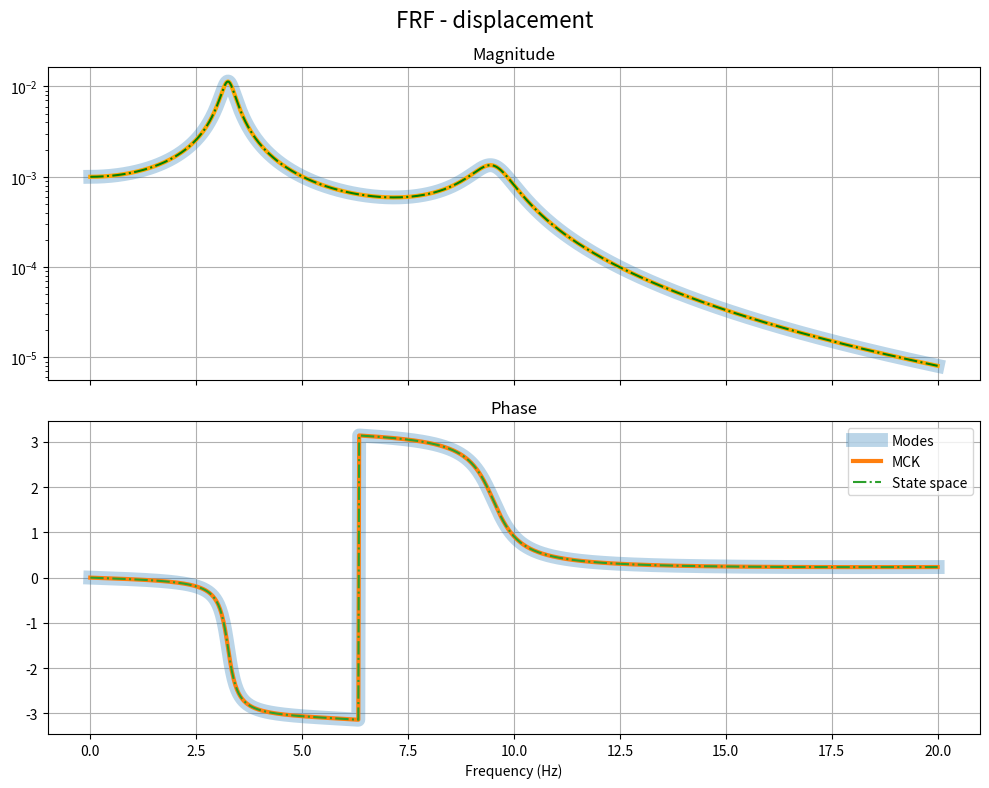
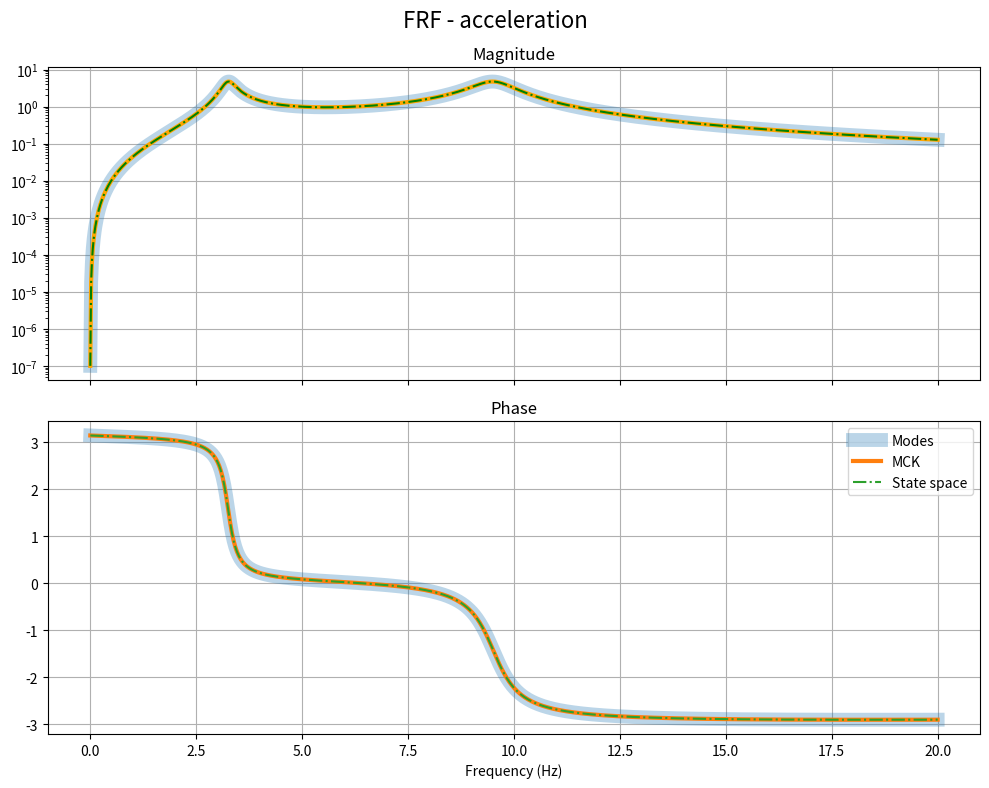
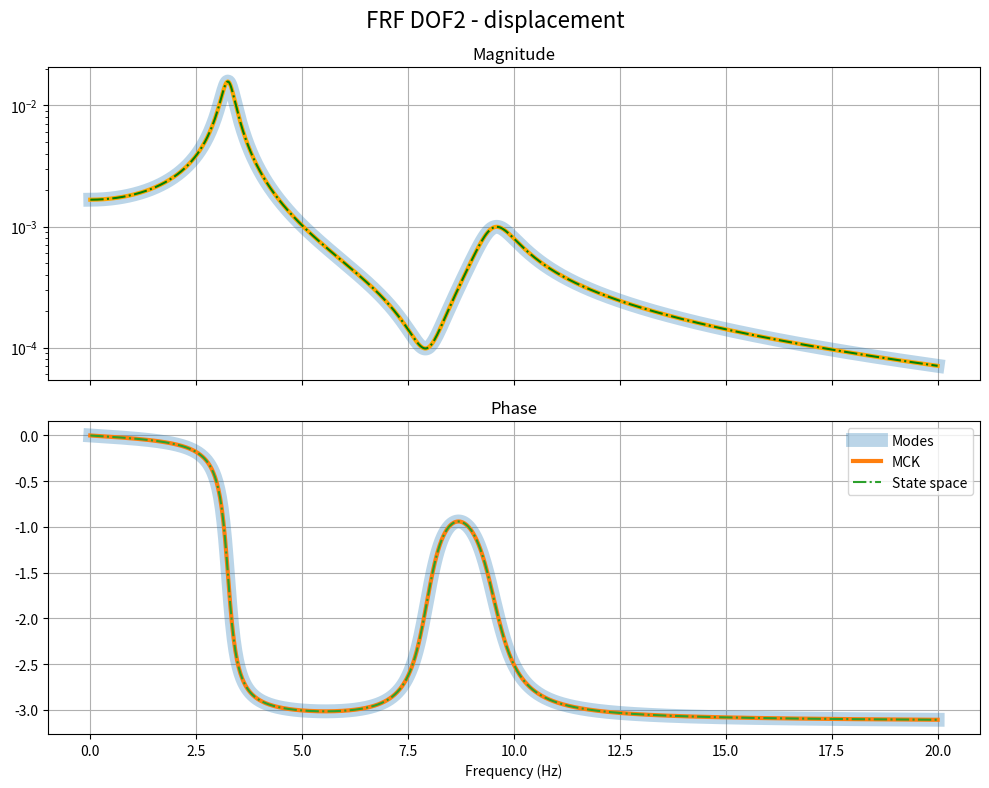
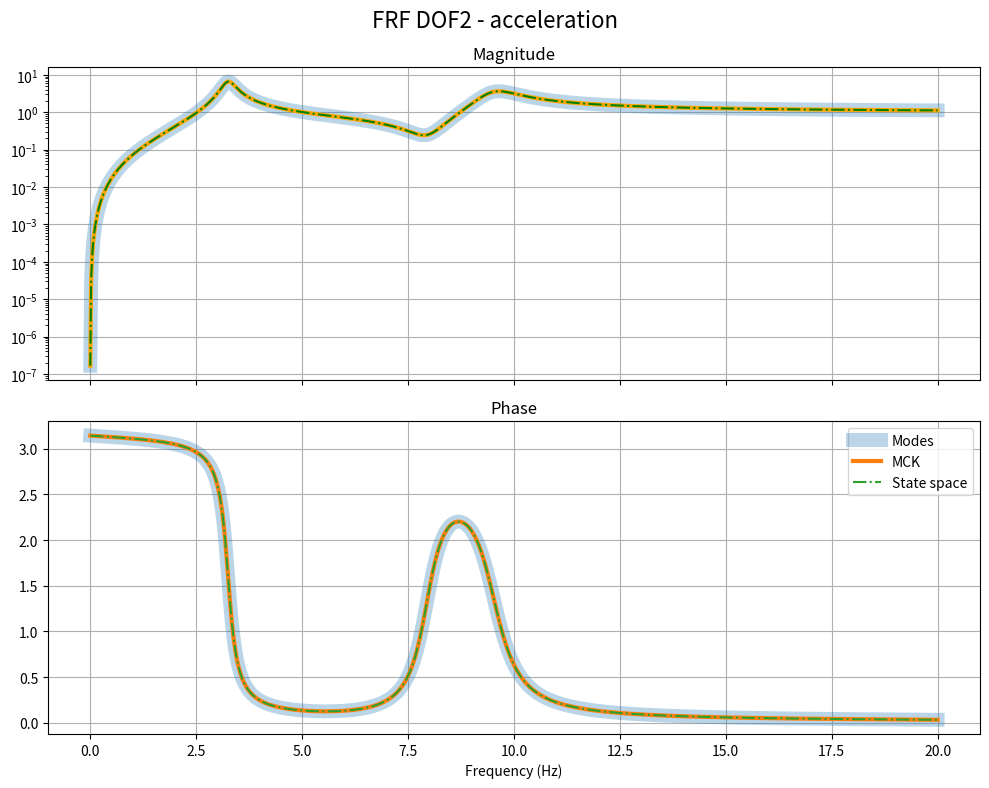

Reproduce these figures in Python, in order.
# -*- coding: utf-8 -*-
"""
Vibrations and Stuff
Frequency response function - FRF
[redacted]
"""
import numpy as np
from numpy.linalg import inv
import matplotlib.pyplot as plt




M = np.array([[1, 0],
              [0, 1]])


K = np.array([[2500, -1500],
              [-1500, 1500]])


C = np.array([[4.64, -1.87],
              [-1.87, 3.39]])



# load influence/distribution matrix
Sp = np.zeros([2,1])
Sp[1,0] = 1



#%%compute modal parameters

#modes

omega_sq, phi = np.linalg.eig(np.linalg.inv(M)@K)
omega = omega_sq**0.5

sorted_indices = np.argsort(omega)
omega = omega[sorted_indices]
phi = phi[:, sorted_indices]

modal_mass = np.diag(phi.T@M@phi)
modal_damping = np.diag(phi.T@C@phi)
modal_stiff = np.diag(phi.T@K@phi)

damping_ratios =modal_damping/  (2*(modal_mass*modal_stiff)**0.5)


#%%compute state space matrices


n = len(M)
nLoads = Sp.shape[1]

# System matrix - continuous time
Ac = np.zeros((2*n,2*n))
Ac[:n,:n] = np.zeros((n,n))
Ac[:n,n:2*n] = np.identity(n)
Ac[n:2*n,:n] = - np.linalg.inv(M) @ K
Ac[n:2*n,n:2*n] = - np.linalg.inv(M) @ C


# Input matrix - continuous time 
Bc  = np.zeros((2*n,nLoads))
Bc[n:2*n,:] = np.linalg.inv(M) @ Sp


S_null =  np.identity(n)[[]]
Hcdisp  = np.vstack((
                np.hstack(( np.identity(n),                np.zeros_like( np.identity(n))  )),
                np.hstack((np.zeros_like(S_null), S_null                 )),
                np.hstack((-S_null@inv(M)@K,      -S_null@inv(M)@C       ))
                ))

Hc_acc  = np.vstack((
                np.hstack(( S_null,                np.zeros_like( S_null  ))),
                np.hstack((np.zeros_like(S_null), S_null                 )),
                np.hstack((-np.identity(n)@inv(M)@K,      -np.identity(n)@inv(M)@C       ))
                ))

#direct feedthrough matrix
Jc_disp = np.vstack((
                np.zeros([len(np.identity(n)),nLoads]),
                np.zeros([len(S_null),nLoads]),
                S_null@inv(M)@Sp
                ))

#direct feedthrough matrix
Jc_acc = np.vstack((
                np.zeros([len(S_null),nLoads]),
                np.zeros([len(S_null),nLoads]),
                np.identity(n)@inv(M)@Sp
                ))

#%% compute FRFs
omega_array = np.linspace(0.01,20*2*np.pi,1000)

def FRF_disp_MCK(M,C,K,Spj,omega_array):
    n = len(M)
    N = len(omega_array)
    Hj = np.zeros((n,N),complex)
    for ind,ω in enumerate(omega_array):
        denom= -ω**2 * M + 1j*ω*C + K 
        Hj[:,ind] = inv(denom)@Spj.flatten()
    return Hj

def FRF_accel_MCK(M,C,K,Spj,omega_array):
    n = len(M)
    N = len(omega_array)
    Hj = np.zeros((n,N),complex)
    for ind,ω in enumerate(omega_array):
        denom = -ω**2 * M + 1j*ω*C + K 
        Hj[:,ind] =-ω**2 *inv(denom)@Spj.flatten()
    return Hj



def FRF_disp_SDOF(mk,ζk,ωk,omega_array):
    ω = omega_array
    H_SDOF = 1/mk/(ωk**2-ω**2+2j*ω*ζk*ωk)
    return H_SDOF 

def FRF_disp_modes(m,ζ,ω,φ,Spj,omega_array):
    n_m = len(m)
    N = len(omega_array)
    ω_ar = omega_array
    Hj = np.zeros((n_m,N),complex)
    for k in range(n_m):
        mk,ζk,ωk,φk = m[k],ζ[k],ω[k],φ[:,k]
        FRF_modek = FRF_disp_SDOF(mk,ζk,ωk,ω_ar)
        FRF_modek = FRF_modek.reshape(1,-1)
        φkφkT = np.outer(φk,φk)
        Hj += FRF_modek * (φkφkT @ Spj)
    return Hj

def FRF_acc_modes(m,ζ,ω,φ,Spj,omega_array):
    n_m = len(m)
    N = len(omega_array)
    ω_ar = omega_array
    Hj = np.zeros((n_m,N),complex)
    for k in range(n_m):
        mk,ζk,ωk,φk = m[k],ζ[k],ω[k],φ[:,k]
        FRF_modek = FRF_disp_SDOF(mk,ζk,ωk,ω_ar)
        FRF_modek = -ω_ar**2* FRF_modek.reshape(1,-1)
        φkφkT = np.outer(φk,φk)
        Hj += FRF_modek * (φkφkT @ Spj)
    return Hj




def FRF_state_space(Ac,Bc,Hc,Jc,omega_array):
    H = np.zeros((len(Hc),Bc.shape[1],
                   len(omega_array)),
                   complex)
    I = np.eye(len(Ac))
    for ind,ω in enumerate(omega_array):
        temp_matr = 1j*ω*I- Ac 
        H[:,:,ind] = Hc@inv(temp_matr)@Bc+Jc
    return H

#MCK
Hdisp_MCK = FRF_disp_MCK(M,C,K,Sp,omega_array)
Hacc_MCK = FRF_accel_MCK(M,C,K,Sp,omega_array)

#modes
Hdisp_modes = FRF_disp_modes(modal_mass,damping_ratios,omega,phi,Sp,omega_array)
Hacc_modes = FRF_acc_modes(modal_mass,damping_ratios,omega,phi,Sp,omega_array)

#state space
H_disp_ss = FRF_state_space(Ac,Bc,Hcdisp,Jc_disp,omega_array)
Hacc_ss = FRF_state_space(Ac,Bc,Hc_acc,Jc_acc,omega_array)



#%% plot FRFs

def compare_3FRFs(H_MCK,H_modes,H_ss,fr_array,title):
 
    fig, (ax1, ax2) = plt.subplots(2, 1,sharex=True, figsize=(10, 8))
    
    # Magnitude plot on the first subplot
    ax1.semilogy(fr_array, abs(H_modes),label="Modes", linewidth=10.0, alpha=0.3 )
    ax1.semilogy(fr_array, abs(H_MCK),"-", linewidth=3.0,label="MCK",color="orange")
    ax1.semilogy(fr_array, abs(H_ss),"-.",label="State space",color="green")
    ax1.set_title('Magnitude')
    
    
    # Phase plot on the second subplot
    ax2.plot(fr_array, np.angle(H_modes),label="Modes", linewidth=10.0, alpha=0.3 )
    ax2.plot(fr_array, np.angle(H_MCK),"-", linewidth=3.0,label="MCK")
    ax2.plot(fr_array, np.angle(H_ss),"-.",label="State space")
    ax2.set_title('Phase')
    ax2.set_xlabel('Frequency (Hz)')
    ax2.legend()
    # ax2.set_ylabel('Phase (rad)')
    for ax in (ax1,ax2):
        ax.grid()
        
    
    fig.suptitle(title, fontsize=16)
    # Automatically adjust subplot params for a nice fit
    plt.tight_layout()
    
    # Show the entire plot with both subplots
    plt.show()

fr_array = omega_array/2/np.pi
compare_3FRFs(Hdisp_MCK[0],Hdisp_modes[0],H_disp_ss[0].flatten(),fr_array,title="FRF - displacement")
compare_3FRFs(Hacc_MCK[0],Hacc_modes[0],Hacc_ss[0].flatten(),fr_array,title="FRF - acceleration")


compare_3FRFs(Hdisp_MCK[1],Hdisp_modes[1],H_disp_ss[1].flatten(),fr_array,title="FRF DOF2 - displacement")
compare_3FRFs(Hacc_MCK[1],Hacc_modes[1],Hacc_ss[1].flatten(),fr_array,title="FRF DOF2 - acceleration")
